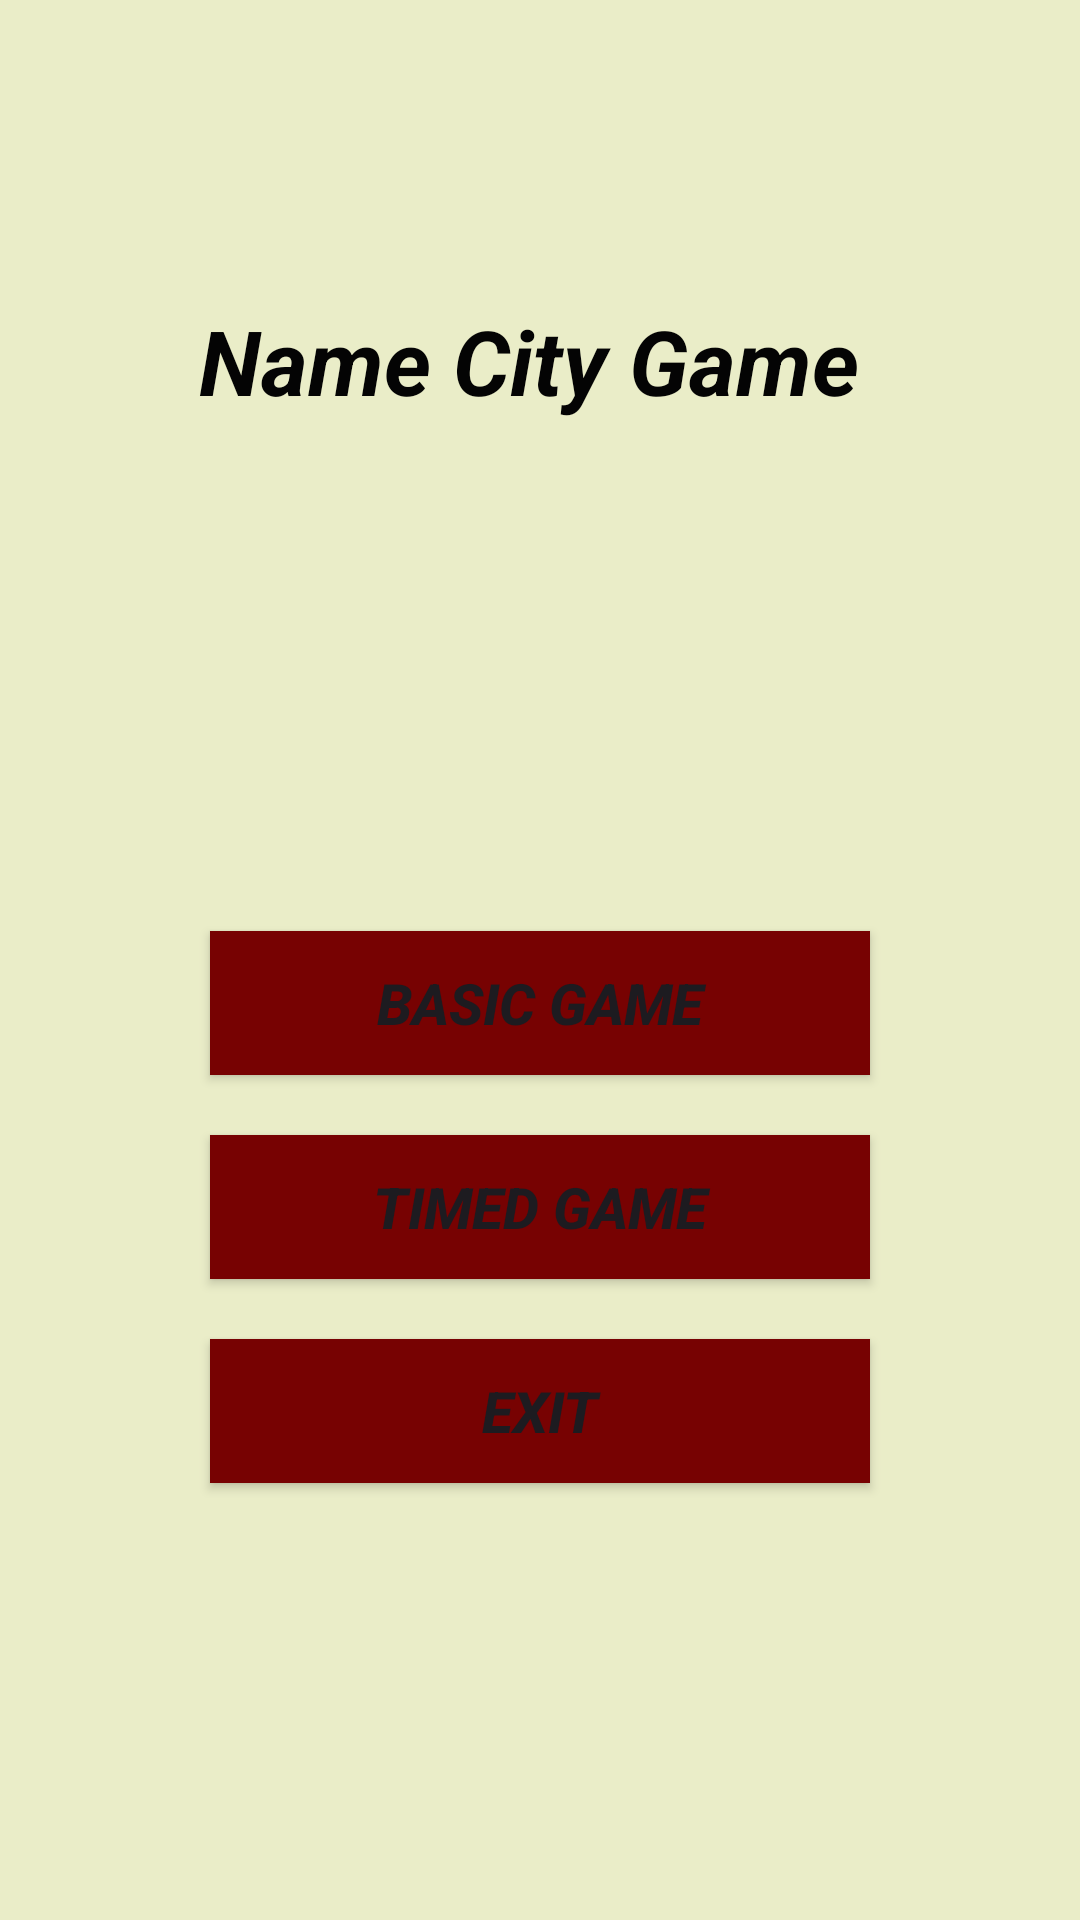

Reconstruct the res/layout file that produces this screen, plus the resources it refers to.
<!-- AndroidManifest.xml: application theme Theme.Isim_sehir_hayvan_oyunu -->
<!-- res/layout/activity_main.xml -->
<?xml version="1.0" encoding="utf-8"?>
<androidx.constraintlayout.widget.ConstraintLayout xmlns:android="http://schemas.android.com/apk/res/android"
    xmlns:app="http://schemas.android.com/apk/res-auto"
    xmlns:tools="http://schemas.android.com/tools"
    android:layout_width="match_parent"
    android:layout_height="match_parent"
    android:background="#EAEDC8"
    tools:context=".MainActivity">


    <Button
        android:id="@+id/btnBasicGame"
        android:layout_width="220dp"
        android:layout_height="wrap_content"
        android:layout_marginTop="170dp"
        android:background="#770202"
        android:onClick="btnGameChoose"
        android:text="Basic Game"
        android:textSize="19sp"
        android:textStyle="bold|italic"
        app:layout_constraintEnd_toEndOf="@+id/txtGameName"
        app:layout_constraintStart_toStartOf="@+id/txtGameName"
        app:layout_constraintTop_toBottomOf="@+id/txtGameName" />

    <Button
        android:id="@+id/btnTimedGame"
        android:layout_width="220dp"
        android:layout_height="wrap_content"
        android:layout_marginTop="20dp"
        android:background="#770202"
        android:onClick="btnGameChoose"
        android:text="Timed Game"
        android:textSize="19sp"
        android:textStyle="bold|italic"
        app:layout_constraintEnd_toEndOf="@+id/btnBasicGame"
        app:layout_constraintStart_toStartOf="@+id/btnBasicGame"
        app:layout_constraintTop_toBottomOf="@+id/btnBasicGame" />

    <Button
        android:id="@+id/btnExit"
        android:layout_width="220dp"
        android:layout_height="wrap_content"
        android:layout_marginTop="20dp"
        android:background="#770202"
        android:onClick="btnGameChoose"
        android:text="Exit"
        android:textSize="19sp"
        android:textStyle="bold|italic"
        app:layout_constraintEnd_toEndOf="@+id/btnTimedGame"
        app:layout_constraintHorizontal_bias="0.418"
        app:layout_constraintStart_toStartOf="@+id/btnTimedGame"
        app:layout_constraintTop_toBottomOf="@+id/btnTimedGame" />

    <TextView
        android:id="@+id/txtGameName"
        android:layout_width="wrap_content"
        android:layout_height="wrap_content"
        android:layout_marginTop="100dp"
        android:text="Name City Game "
        android:textColor="#040404"
        android:textSize="30sp"
        android:textStyle="bold|italic"
        app:layout_constraintEnd_toEndOf="parent"
        app:layout_constraintStart_toStartOf="parent"
        app:layout_constraintTop_toTopOf="parent" />
</androidx.constraintlayout.widget.ConstraintLayout>
<!-- resources referenced by this layout -->
<resources>
  <style name="Theme.Isim_sehir_hayvan_oyunu" parent="Base.Theme.Isim_sehir_hayvan_oyunu" />
  <style name="Base.Theme.Isim_sehir_hayvan_oyunu" parent="Theme.Material3.DayNight.NoActionBar">
          
          
      </style>
</resources>
